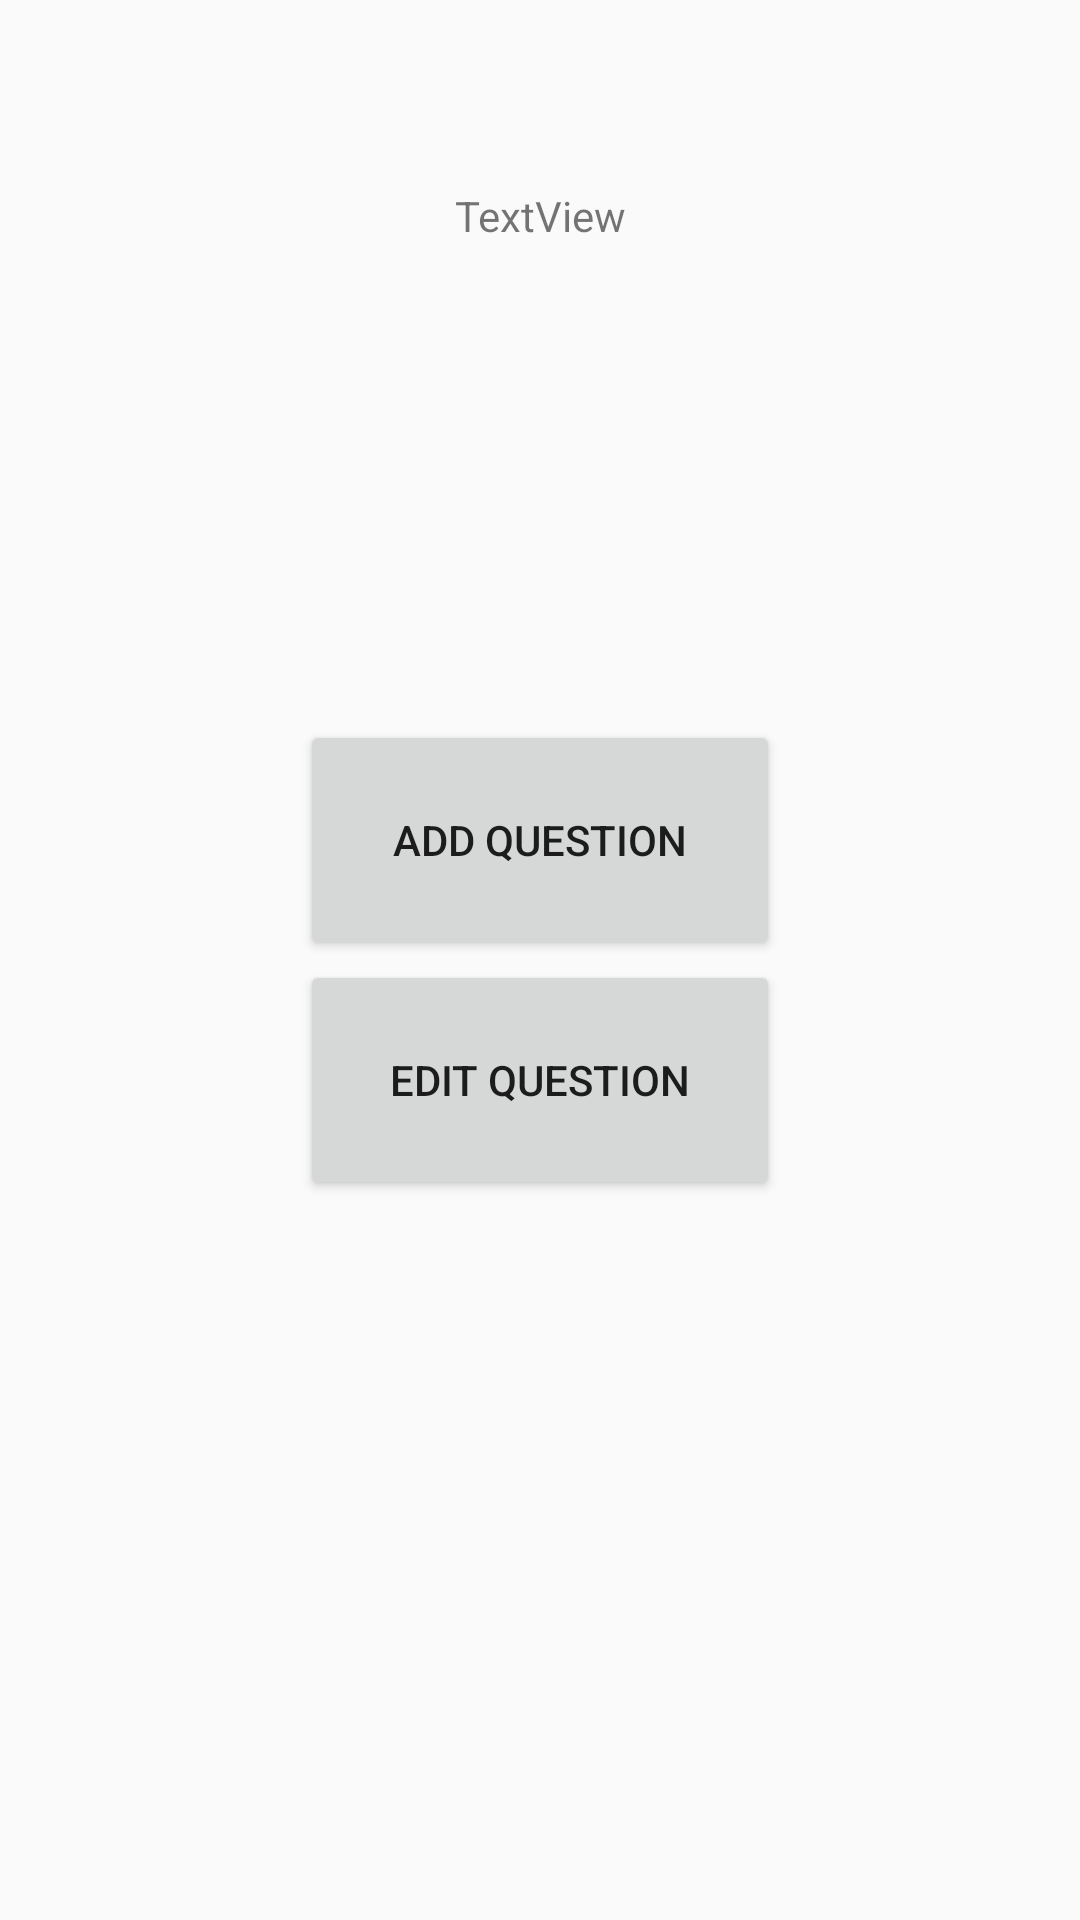

This screen was rendered from an Android layout file. Write that file and the resources it references.
<!-- AndroidManifest.xml: application theme Theme.AppCompat.Light -->
<!-- res/layout/activity_admin.xml -->
<?xml version="1.0" encoding="utf-8"?>
<android.support.constraint.ConstraintLayout xmlns:android="http://schemas.android.com/apk/res/android"
    xmlns:app="http://schemas.android.com/apk/res-auto"
    xmlns:tools="http://schemas.android.com/tools"
    android:layout_width="match_parent"
    android:layout_height="match_parent"
    tools:context=".AdminActivity">

    <TextView
        android:id="@+id/adminWelcomeTxt"
        android:layout_width="wrap_content"
        android:layout_height="wrap_content"
        android:layout_marginStart="8dp"
        android:layout_marginLeft="8dp"
        android:layout_marginTop="8dp"
        android:layout_marginEnd="8dp"
        android:layout_marginRight="8dp"
        android:layout_marginBottom="8dp"
        android:text="TextView"
        app:layout_constraintBottom_toBottomOf="parent"
        app:layout_constraintEnd_toEndOf="parent"
        app:layout_constraintStart_toStartOf="parent"
        app:layout_constraintTop_toTopOf="@+id/linearLayout2"
        app:layout_constraintVertical_bias="0.09" />

    <LinearLayout
        android:id="@+id/linearLayout2"
        android:layout_width="match_parent"
        android:layout_height="match_parent"
        android:gravity="center"
        android:orientation="vertical">

        <Button
            android:id="@+id/adminAddBtn"
            android:layout_width="160dp"
            android:layout_height="80dp"
            android:text="Add Question"
            tools:layout_editor_absoluteX="113dp"
            tools:layout_editor_absoluteY="479dp" />

        <Button
            android:id="@+id/adminEditBtn"
            android:layout_width="160dp"
            android:layout_height="80dp"
            android:text="Edit Question"
            tools:layout_editor_absoluteX="112dp"
            tools:layout_editor_absoluteY="8dp" />
    </LinearLayout>

</android.support.constraint.ConstraintLayout>
<!-- resources referenced by this layout -->
<resources>

</resources>
